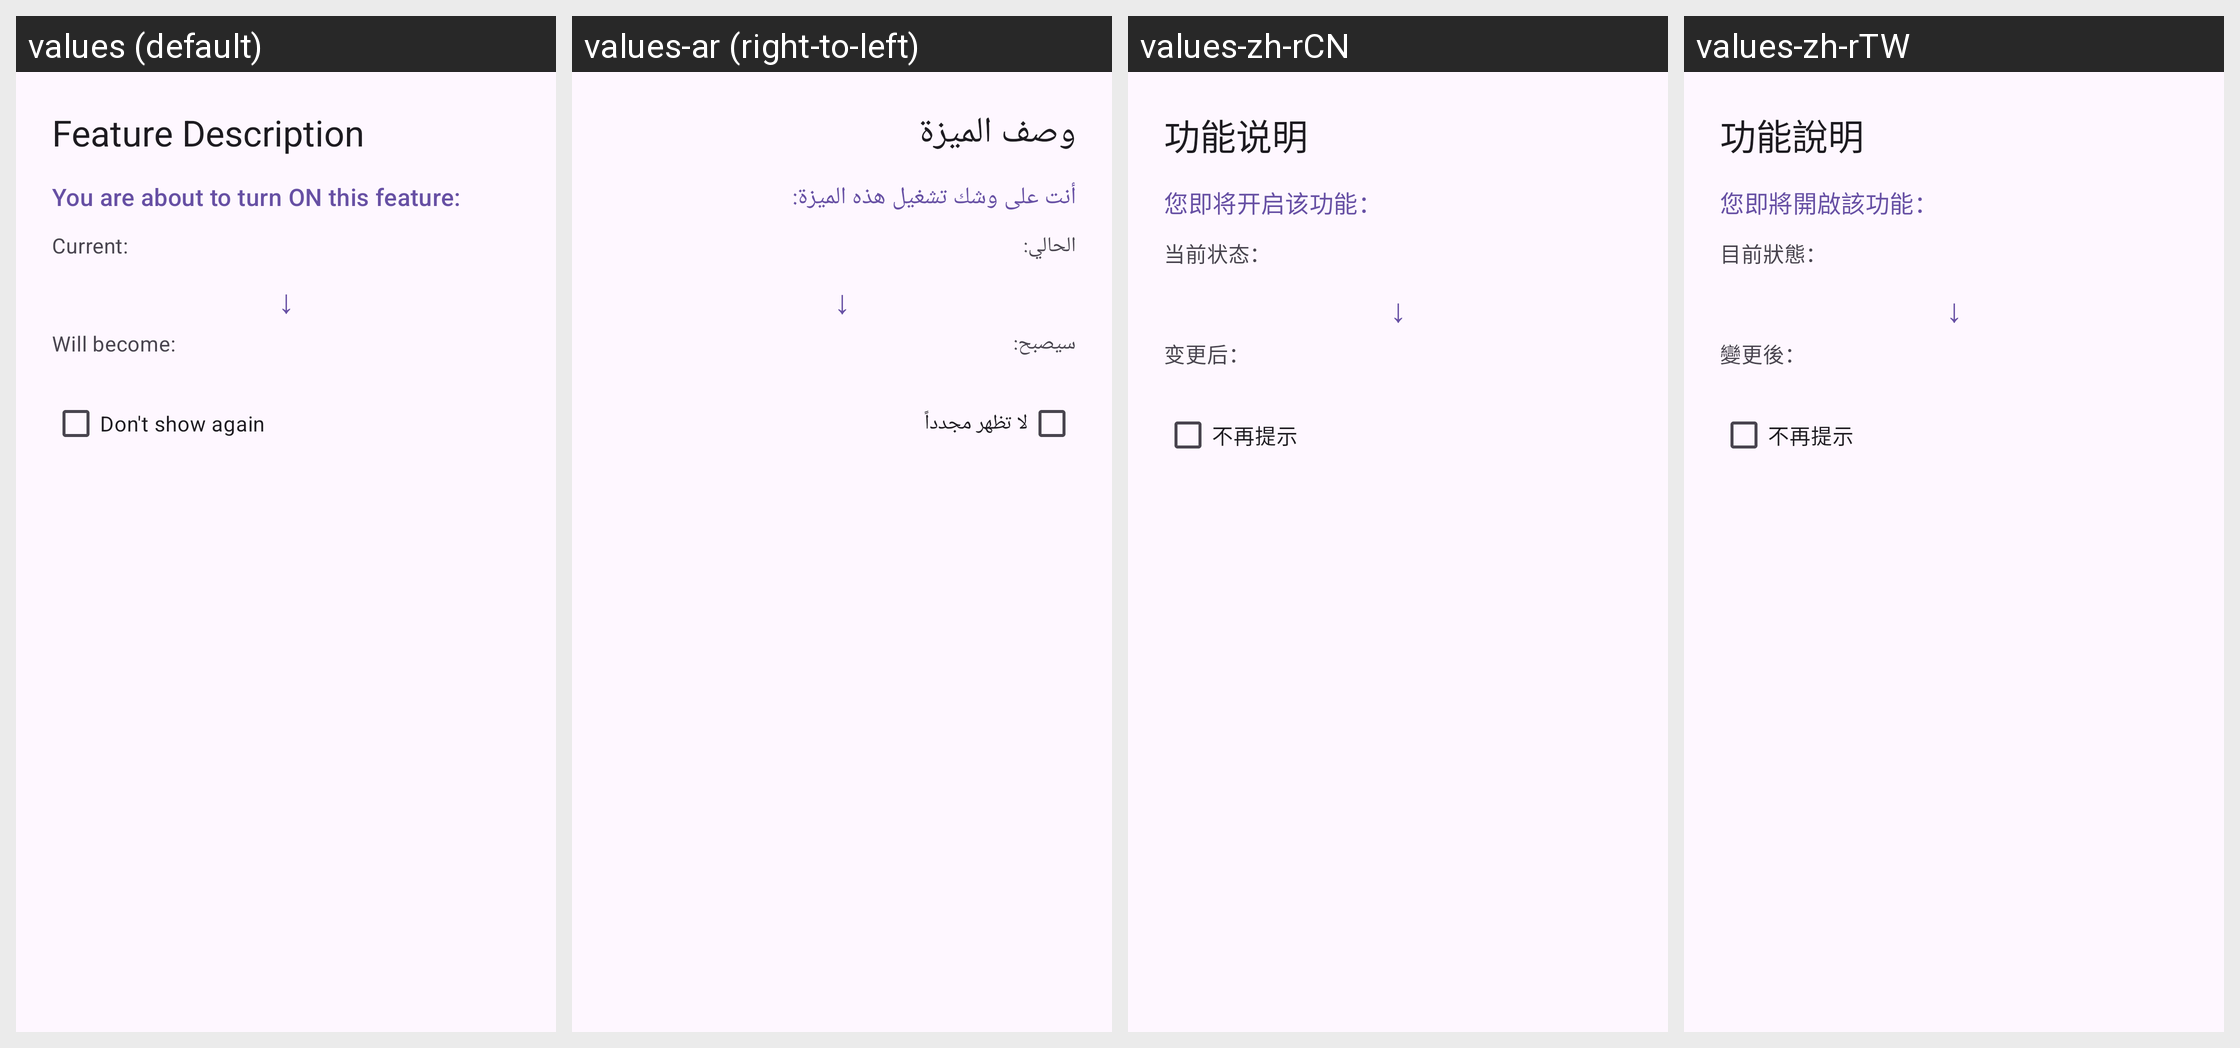

Strings drawn on this Android screen and how each of the app's shown locales translates them:
Android screen res/layout/dialog_feature_explainer.xml rendered under 4 locales, left to right: values (default), values-ar (right-to-left), values-zh-rCN, values-zh-rTW. Device: Nexus 5 (rendered at 1080×1920; each locale shown at half size, 540×960, under a caption strip naming it); theme Theme.ASRKeyboard.
Other locales in the repository, not shown: values-en, values-ja.
Strings drawn on this screen, with the default value and each locale's value (text and hints the layout hard-codes, and strings that could not be matched under every locale, appear in the picture but are not listed):

dialog_feature_explainer_title
  values: Feature Description
  values-ar: وصف الميزة
  values-zh-rCN: 功能说明
  values-zh-rTW: 功能說明

dialog_feature_explainer_turn_on
  values: You are about to turn ON this feature:
  values-ar: أنت على وشك تشغيل هذه الميزة:
  values-zh-rCN: 您即将开启该功能：
  values-zh-rTW: 您即將開啟該功能：

dialog_feature_explainer_from
  values: Current:
  values-ar: الحالي:
  values-zh-rCN: 当前状态：
  values-zh-rTW: 目前狀態：

dialog_feature_explainer_to
  values: Will become:
  values-ar: سيصبح:
  values-zh-rCN: 变更后：
  values-zh-rTW: 變更後：

dialog_feature_explainer_dont_show_again
  values: Don't show again
  values-ar: لا تظهر مجدداً
  values-zh-rCN: 不再提示
  values-zh-rTW: 不再提示
